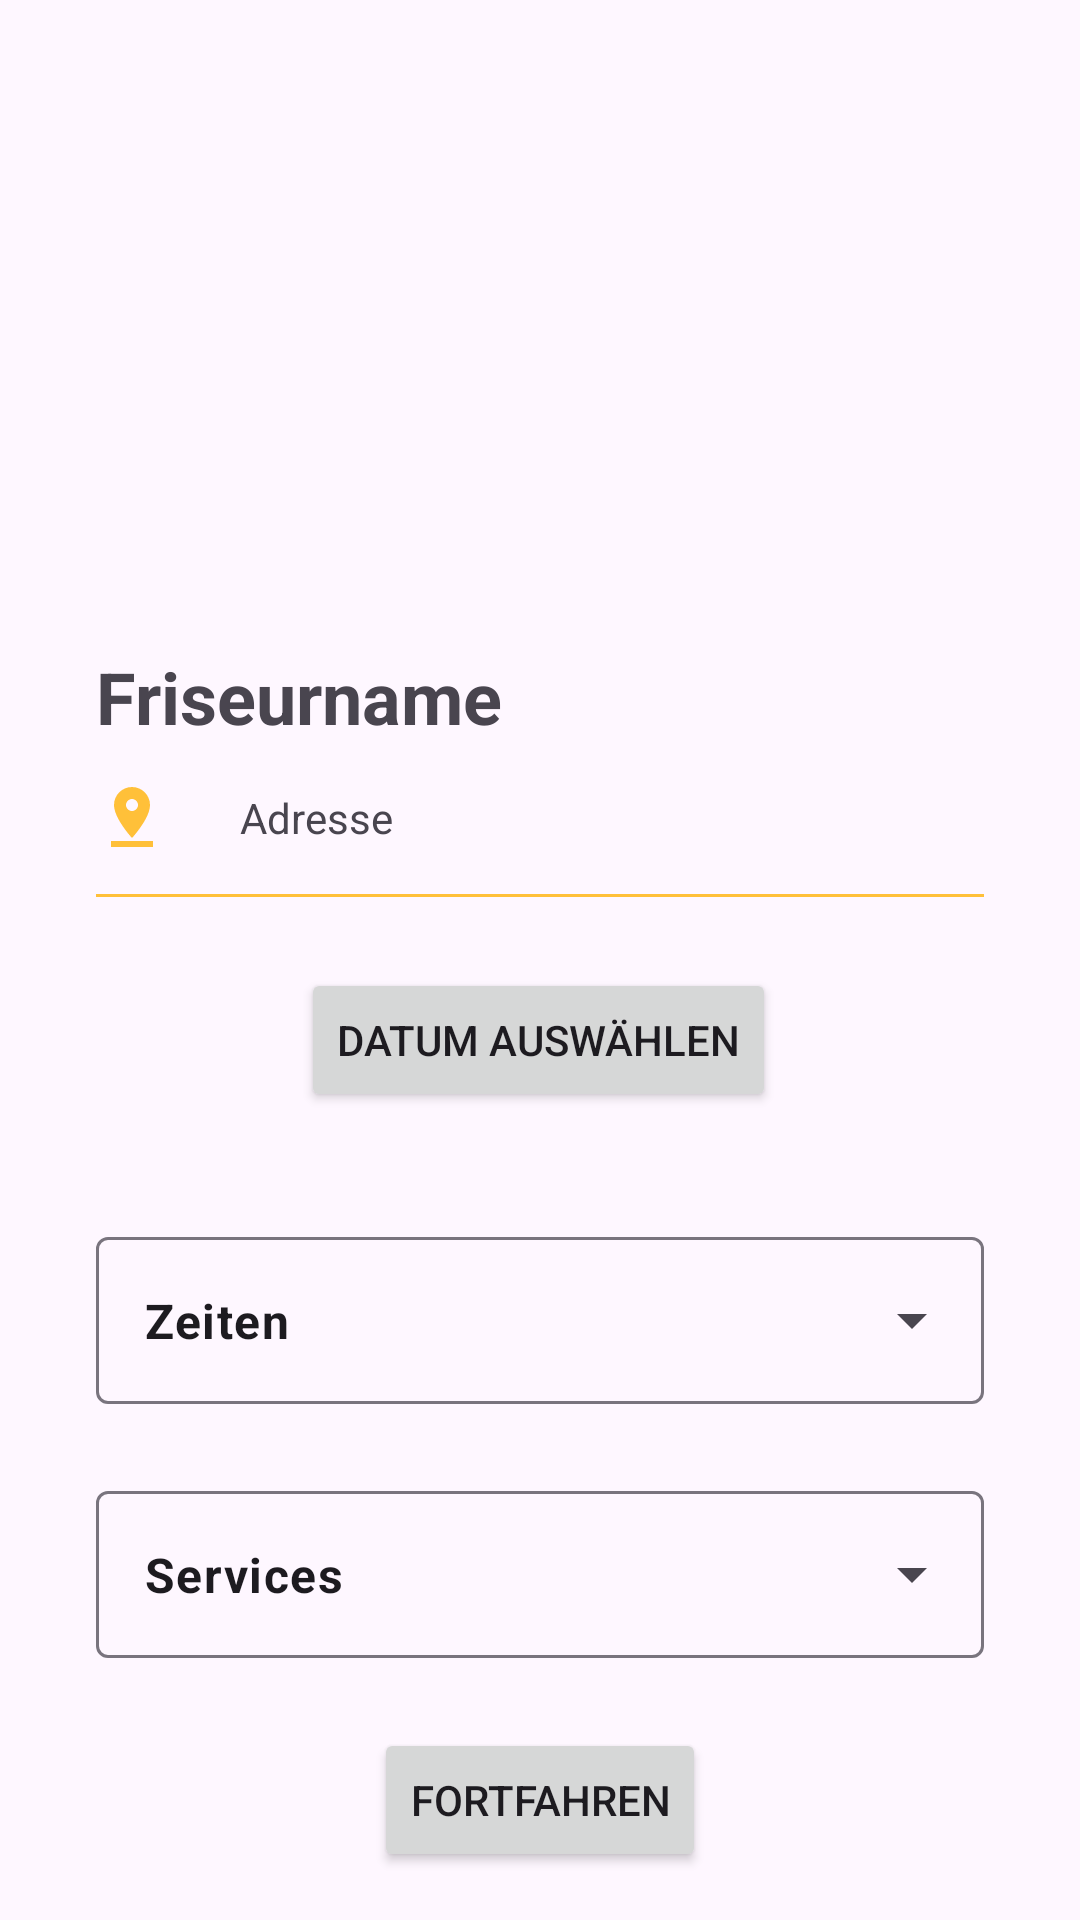

Write the Android layout XML for this screen, with the resource values it uses.
<!-- AndroidManifest.xml: application theme AppTheme -->
<!-- res/layout/fragment_termin_details.xml -->
<?xml version="1.0" encoding="utf-8"?>
<androidx.constraintlayout.widget.ConstraintLayout xmlns:android="http://schemas.android.com/apk/res/android"
    xmlns:app="http://schemas.android.com/apk/res-auto"
    xmlns:tools="http://schemas.android.com/tools"
    android:id="@+id/frameLayout15"
    android:layout_width="match_parent"
    android:layout_height="match_parent"
    tools:context=".fragments.TerminDetailsFragment">

    <ImageView
        android:id="@+id/hairdresserImage2"
        android:layout_width="0dp"
        android:layout_height="200dp"
        android:scaleType="centerCrop"
        app:layout_constraintEnd_toEndOf="parent"
        app:layout_constraintStart_toStartOf="parent"
        app:layout_constraintTop_toTopOf="parent" />

    <TextView
        android:id="@+id/hairdresserName3"
        android:layout_width="0dp"
        android:layout_height="wrap_content"
        android:layout_marginStart="32dp"
        android:layout_marginTop="16dp"
        android:layout_marginEnd="32dp"
        android:text="@string/hairdresserName"
        android:textSize="24sp"
        android:textStyle="bold"
        app:layout_constraintEnd_toEndOf="parent"
        app:layout_constraintHorizontal_bias="0.0"
        app:layout_constraintStart_toStartOf="parent"
        app:layout_constraintTop_toBottomOf="@+id/hairdresserImage2" />

    <ImageView
        android:id="@+id/locationImage3"
        android:layout_width="wrap_content"
        android:layout_height="wrap_content"
        android:layout_marginTop="12dp"
        android:layout_marginEnd="24dp"
        android:src="@drawable/ic_baseline_pin_drop_24"
        app:layout_constraintEnd_toStartOf="@+id/hairdresserAddress3"
        app:layout_constraintHorizontal_chainStyle="packed"
        app:layout_constraintStart_toStartOf="@+id/hairdresserName3"
        app:layout_constraintTop_toBottomOf="@+id/hairdresserName3" />

    <TextView
        android:id="@+id/hairdresserAddress3"
        android:layout_width="0dp"
        android:layout_height="wrap_content"
        android:text="@string/address"
        app:layout_constraintBottom_toBottomOf="@+id/locationImage3"
        app:layout_constraintEnd_toEndOf="@+id/hairdresserName3"
        app:layout_constraintStart_toEndOf="@+id/locationImage3"
        app:layout_constraintTop_toTopOf="@+id/locationImage3" />

    <View
        android:id="@+id/seperatorView4"
        android:layout_width="0dp"
        android:layout_height="1dp"
        android:layout_marginTop="16dp"
        android:background="#FFC039"
        app:layout_constraintEnd_toEndOf="@+id/hairdresserName3"
        app:layout_constraintStart_toStartOf="@+id/hairdresserName3"
        app:layout_constraintTop_toBottomOf="@+id/hairdresserAddress3" />

    <Button
        android:id="@+id/tdbtn2"
        android:layout_width="wrap_content"
        android:layout_height="wrap_content"
        android:layout_marginBottom="16dp"
        android:text="Fortfahren"
        app:layout_constraintBottom_toBottomOf="parent"
        app:layout_constraintEnd_toEndOf="parent"
        app:layout_constraintStart_toStartOf="parent" />

    <Button
        android:id="@+id/tdbtn1"
        android:layout_width="wrap_content"
        android:layout_height="wrap_content"
        android:layout_marginTop="110dp"
        android:layout_marginBottom="16dp"
        android:text="Datum auswählen"
        app:layout_constraintBottom_toTopOf="@+id/timesinput"
        app:layout_constraintEnd_toEndOf="parent"
        app:layout_constraintHorizontal_bias="0.497"
        app:layout_constraintStart_toStartOf="parent"
        app:layout_constraintTop_toBottomOf="@+id/hairdresserImage2"
        app:layout_constraintVertical_bias="0.386" />

    <TextView
        android:id="@+id/tvDate"
        android:layout_width="wrap_content"
        android:layout_height="wrap_content"
        android:layout_marginTop="162dp"
        android:layout_marginBottom="20dp"
        android:textSize="16sp"
        android:textStyle="bold"
        app:layout_constraintBottom_toTopOf="@+id/tdbtn1"
        app:layout_constraintEnd_toEndOf="parent"
        app:layout_constraintHorizontal_bias="0.498"
        app:layout_constraintStart_toStartOf="parent"
        app:layout_constraintTop_toTopOf="parent" />

    <com.google.android.material.textfield.TextInputLayout
        android:id="@+id/timesinput"
        style="@style/Widget.Material3.TextInputLayout.OutlinedBox.ExposedDropdownMenu"
        android:layout_width="match_parent"
        android:layout_height="61dp"
        android:layout_marginStart="32dp"
        android:layout_marginEnd="32dp"
        app:layout_constraintBottom_toTopOf="@+id/tdbtn2"
        app:layout_constraintEnd_toEndOf="parent"
        app:layout_constraintHorizontal_bias="0.0"
        app:layout_constraintStart_toStartOf="parent"
        app:layout_constraintTop_toBottomOf="@+id/seperatorView4">

        <AutoCompleteTextView
            android:id="@+id/Times"
            android:layout_width="match_parent"
            android:layout_height="match_parent"
            android:layout_weight="1"
            android:inputType="none"
            android:text="Zeiten"
            android:textSize="16sp"
            android:textStyle="bold" />

    </com.google.android.material.textfield.TextInputLayout>

    <com.google.android.material.textfield.TextInputLayout
        style="@style/Widget.Material3.TextInputLayout.OutlinedBox.ExposedDropdownMenu"
        android:layout_width="match_parent"
        android:layout_height="61dp"
        android:layout_marginStart="32dp"
        android:layout_marginEnd="32dp"
        app:layout_constraintBottom_toTopOf="@+id/tdbtn2"
        app:layout_constraintEnd_toEndOf="parent"
        app:layout_constraintStart_toStartOf="parent"
        app:layout_constraintTop_toBottomOf="@+id/timesinput">

        <AutoCompleteTextView
            android:id="@+id/autoCompleteTextView"
            android:layout_width="match_parent"
            android:layout_height="match_parent"
            android:layout_weight="1"
            android:inputType="none"
            android:text="Services"
            android:textSize="16sp"
            android:textStyle="bold" />
    </com.google.android.material.textfield.TextInputLayout>

</androidx.constraintlayout.widget.ConstraintLayout>
<!-- resources referenced by this layout -->
<resources>
  <!-- drawable ic_baseline_pin_drop_24 (drawable) -->
  <vector android:height="24dp" android:tint="#FFC039"
      android:viewportHeight="24" android:viewportWidth="24"
      android:width="24dp" xmlns:android="http://schemas.android.com/apk/res/android">
      <path android:fillColor="@android:color/white" android:pathData="M18,8c0,-3.31 -2.69,-6 -6,-6S6,4.69 6,8c0,4.5 6,11 6,11s6,-6.5 6,-11zM10,8c0,-1.1 0.9,-2 2,-2s2,0.9 2,2 -0.89,2 -2,2c-1.1,0 -2,-0.9 -2,-2zM5,20v2h14v-2L5,20z"/>
  </vector>
  <string name="address">Adresse</string>
  <string name="hairdresserName">Friseurname</string>
  <style name="AppTheme" parent="Theme.Material3.DayNight.NoActionBar">
          <item name="colorPrimary">@color/colorPrimary</item>
          <item name="colorPrimaryDark">@color/colorPrimaryDark</item>
          <item name="colorAccent">#FF2196F3</item>
          <item name="android:background">@android:color/transparent</item>
  
          <item name="android:statusBarColor">@android:color/black</item>
          <item name="android:navigationBarColor">@android:color/transparent</item>
      </style>
  <color name="colorPrimary">#ffc039</color>
  <color name="colorPrimaryDark">#FF5722</color>
</resources>
